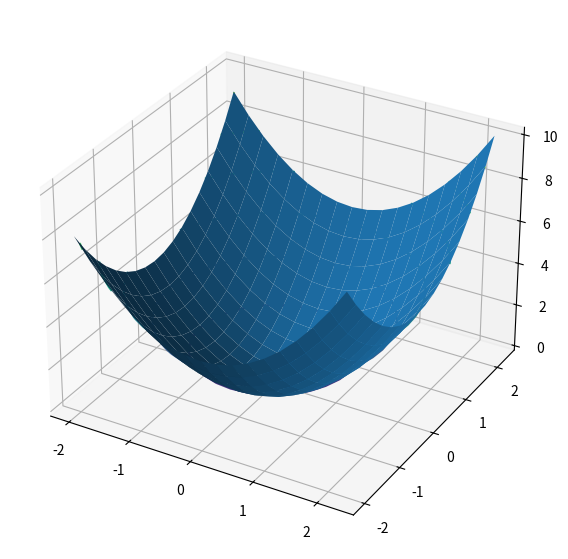
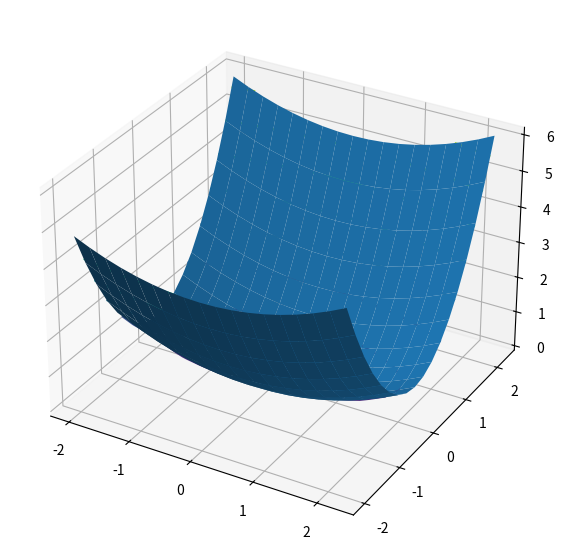
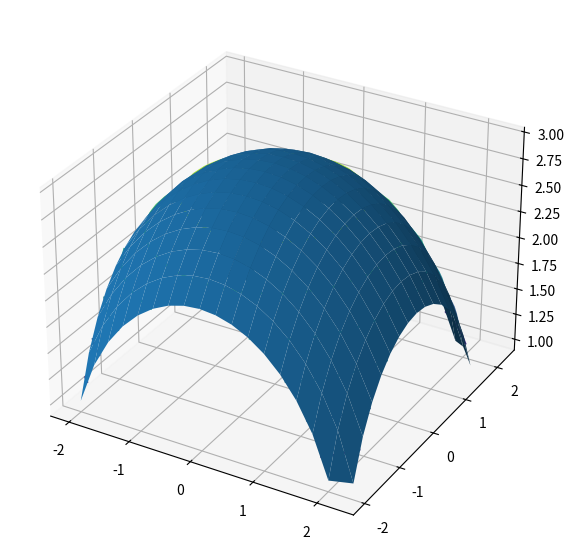
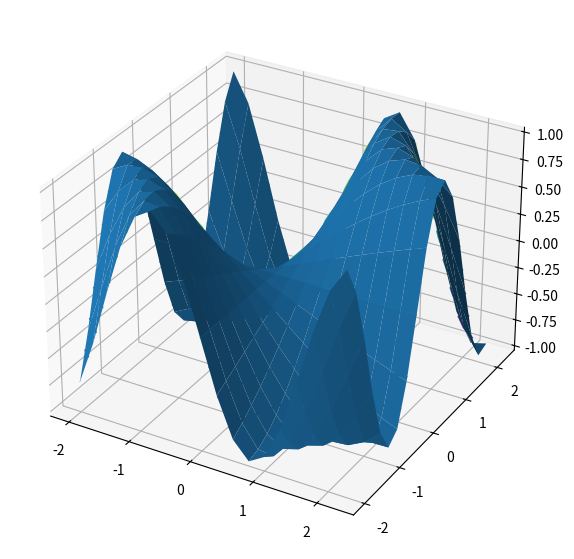

Generate these figures, in order, with matplotlib:
# -*- coding: utf-8 -*-
"""
Created on Sun May  3 21:08:19 2020

[redacted]
"""

import numpy as np
import matplotlib.pylab as plt


x = np.arange(-2, 2.5, 0.25)
y = np.arange(-2, 2.5, 0.25)
X, Y = np.meshgrid(x, y)
Z=X**2+Y**2

fig = plt.figure(figsize=(7,7))
ax = fig.add_subplot(projection='3d')
ax.plot_surface(X, Y, Z)
plt.show()
plt.contour(X,Y,Z)
plt.show()

Z=(1/5)*X**2+Y**2
fig = plt.figure(figsize=(7,7))
ax = fig.add_subplot(projection='3d')
ax.plot_surface(X, Y, Z)
plt.show()
plt.contour(X,Y,Z)
plt.show()

Z=np.sqrt(9-X**2-Y**2)
fig = plt.figure(figsize=(7,7))
ax = fig.add_subplot(projection='3d')
ax.plot_surface(X, Y, Z)
plt.show()
plt.contour(X,Y,Z)
plt.show()

Z=np.sin(X*Y)
fig = plt.figure(figsize=(7,7))
ax = fig.add_subplot(projection='3d')
ax.plot_surface(X, Y, Z)
plt.show()
plt.contour(X,Y,Z)
plt.show()